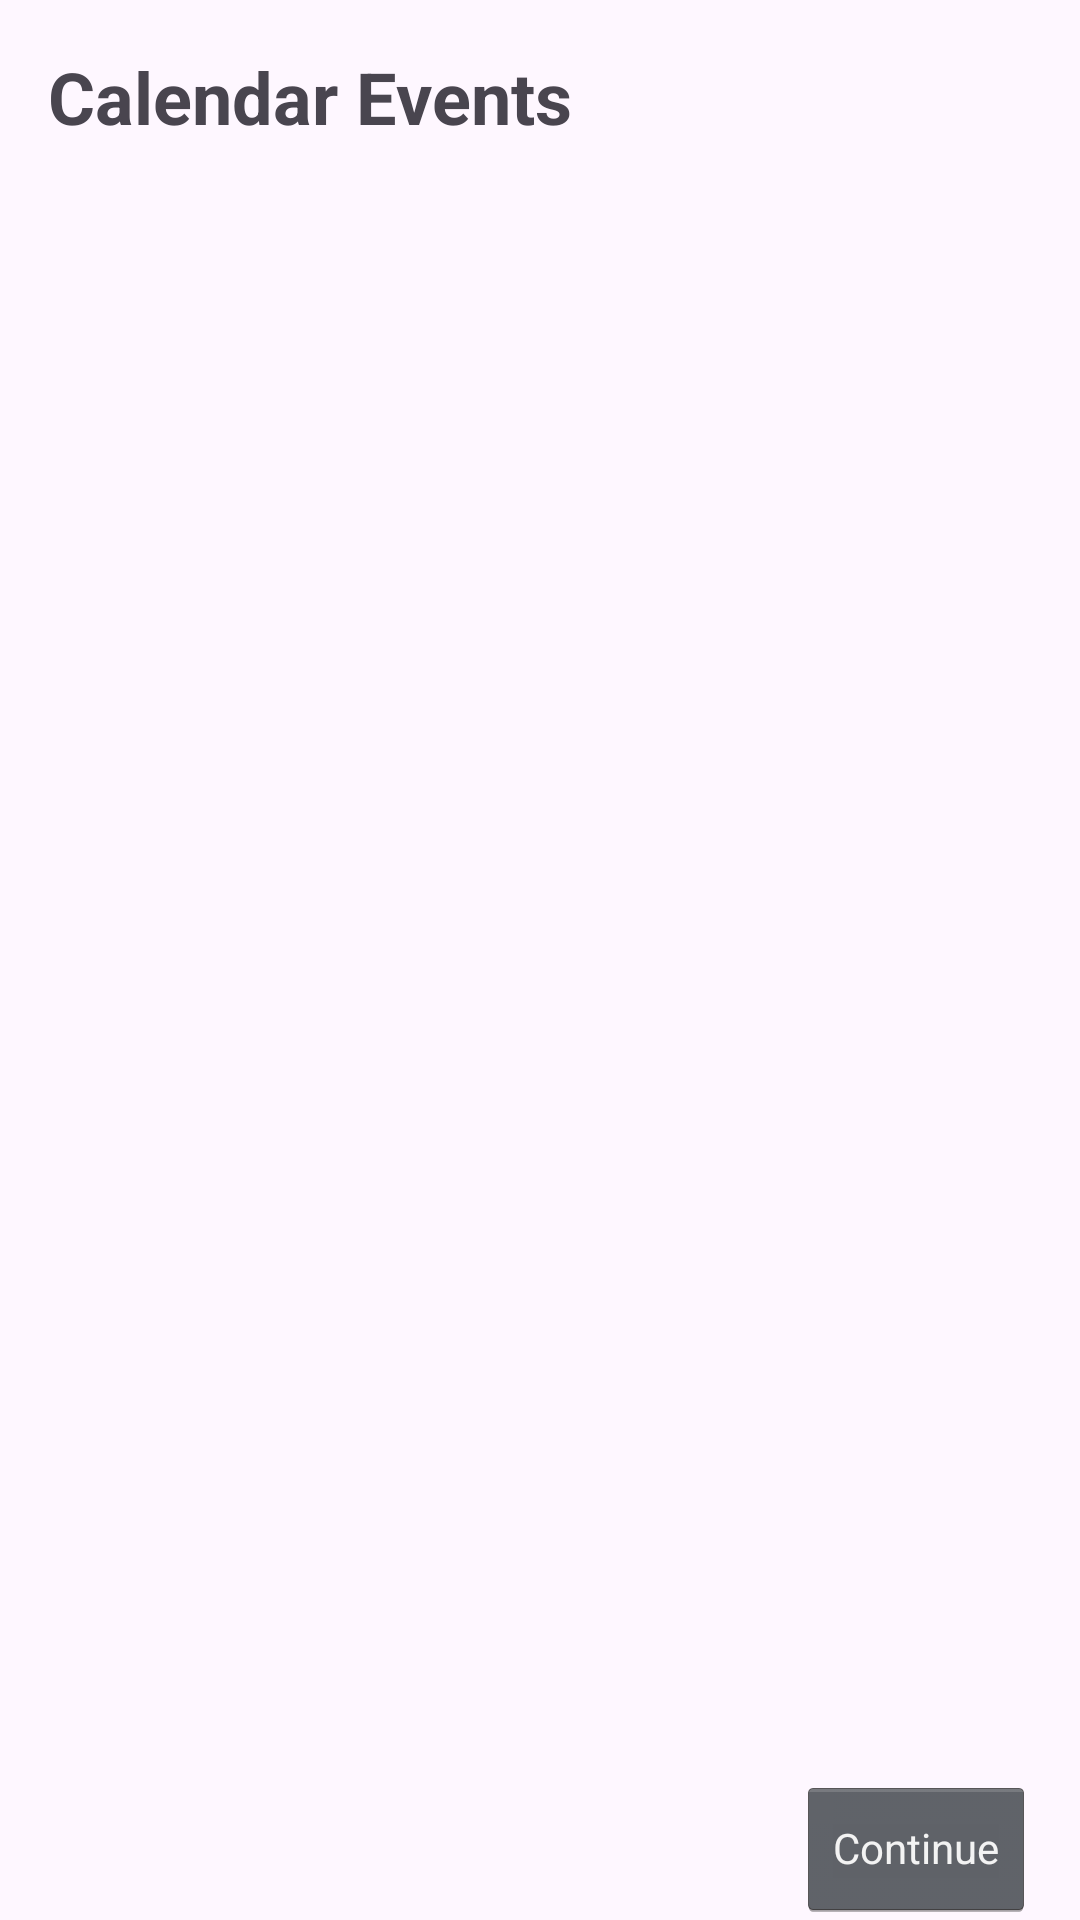

This screen was rendered from an Android layout file. Write that file and the resources it references.
<!-- AndroidManifest.xml: application theme Theme.ProjectPlanMyDay -->
<!-- res/layout/fragment_calendar_display.xml -->
<?xml version="1.0" encoding="utf-8"?>
<layout xmlns:android="http://schemas.android.com/apk/res/android"
    xmlns:app="http://schemas.android.com/apk/res-auto"
    xmlns:tools="http://schemas.android.com/tools">

    <androidx.constraintlayout.widget.ConstraintLayout
        android:id="@+id/tvlable_tasks"
        android:layout_width="match_parent"
        android:layout_height="match_parent"
        tools:context=".CalendarDisplayFragment"
        >


        <TextView
            android:id="@+id/tvcalendar"
            android:layout_width="wrap_content"
            android:layout_height="wrap_content"
            android:layout_marginStart="16dp"
            android:layout_marginTop="16dp"
            android:text="Calendar Events"
            android:textSize="24sp"
            android:textStyle="bold"
            app:layout_constraintEnd_toEndOf="parent"
            app:layout_constraintHorizontal_bias="0.0"
            app:layout_constraintStart_toStartOf="parent"
            app:layout_constraintTop_toTopOf="parent" />

        <androidx.recyclerview.widget.RecyclerView
            android:id="@+id/rv_calendar"
            android:layout_width="409dp"
            android:layout_height="0dp"
            app:layoutManager="androidx.recyclerview.widget.LinearLayoutManager"
            app:layout_constraintBottom_toTopOf="@+id/nextbtn2"
            app:layout_constraintEnd_toEndOf="parent"
            app:layout_constraintStart_toStartOf="parent"
            app:layout_constraintTop_toBottomOf="@+id/tvcalendar"
            tools:listitem="@layout/item_event"/>

        <Button
            android:id="@+id/nextbtn2"
            style="@android:style/Widget.Holo.Button.Small"
            android:layout_width="wrap_content"
            android:layout_height="wrap_content"
            android:text="Continue"
            app:layout_constraintBottom_toBottomOf="parent"
            app:layout_constraintEnd_toEndOf="parent"
            app:layout_constraintHorizontal_bias="0.947"
            app:layout_constraintStart_toStartOf="parent" />

    </androidx.constraintlayout.widget.ConstraintLayout>
</layout>
<!-- res/layout/item_event.xml (included above) -->
<?xml version="1.0" encoding="utf-8"?>
<layout xmlns:android="http://schemas.android.com/apk/res/android"
    xmlns:app="http://schemas.android.com/apk/res-auto"
    xmlns:tools="http://schemas.android.com/tools">
    <data>
        <variable
            name="calendarEvent"
            type="com.cads.projectplanmyday.CalendarEvent" />
    </data>
    <androidx.constraintlayout.widget.ConstraintLayout
        android:layout_width="match_parent"
        android:layout_height="wrap_content"
        android:layout_margin="5dp"
        android:padding="10dp">

        <TextView
            android:id="@+id/tv_event"
            android:layout_width="wrap_content"
            android:layout_height="wrap_content"
            app:layout_constraintBottom_toBottomOf="parent"
            app:layout_constraintEnd_toEndOf="parent"
            app:layout_constraintStart_toStartOf="parent"
            app:layout_constraintTop_toTopOf="parent"
            tools:text="Calendar Event"
            android:text="@{calendarEvent.totInfo}"/>
    </androidx.constraintlayout.widget.ConstraintLayout>
</layout>
<!-- resources referenced by this layout -->
<resources>
  <style name="Theme.ProjectPlanMyDay" parent="Base.Theme.ProjectPlanMyDay" />
  <style name="Base.Theme.ProjectPlanMyDay" parent="Theme.Material3.DayNight.NoActionBar">
          
          
      </style>
</resources>
